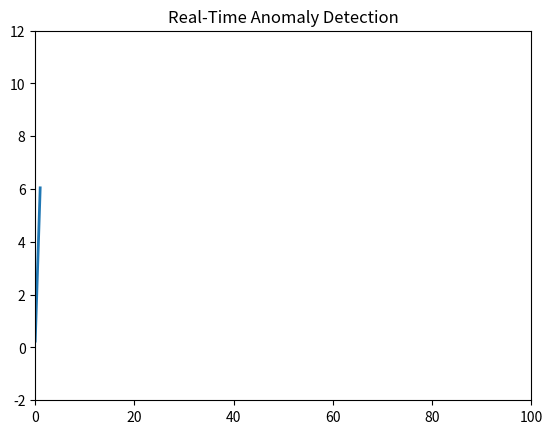

Write Python code to recreate this figure.
import numpy as np
import matplotlib.pyplot as plt
from collections import deque
from matplotlib.animation import FuncAnimation
import random
import time

# Function to simulate real-time data stream
def generate_real_time_data():
    while True:
        # Simulating a sine wave with some noise and occasional spikes (anomalies)
        noise = random.uniform(-0.5, 0.5)
        spike = random.choice([0, 10 * random.uniform(-1, 1)])  # Random spike
        value = np.sin(time.time()) + noise + spike
        yield value

# Real-time Anomaly Detection Class
class RealTimeAnomalyDetector:
    def __init__(self, window_size=50, threshold=2.5):
        self.window_size = window_size
        self.threshold = threshold
        self.window = deque(maxlen=window_size)
        self.mean = 0
        self.std_dev = 1

    def detect_anomaly(self, value):
        self.window.append(value)
        if len(self.window) < self.window_size:
            return False
        
        self.mean = np.mean(self.window)
        self.std_dev = np.std(self.window)
        z_score = (value - self.mean) / self.std_dev
        
        return abs(z_score) > self.threshold

# Visualization function for real-time plot update
def update_plot(frame):
    value = next(data_stream)
    is_anomaly = detector.detect_anomaly(value)

    data.append(value)
    if len(data) > max_frames:
        data.pop(0)

    data_line.set_data(np.arange(len(data)), data)

    if is_anomaly:
        anomaly_points.append((len(data) - 1, value))
        anomaly_scatter.set_offsets(anomaly_points)

    return data_line, anomaly_scatter

# Main code for real-time anomaly detection and visualization
if __name__ == "__main__":
    # Create real-time data generator
    data_stream = generate_real_time_data()

    # Initialize detector, data storage, and plot
    detector = RealTimeAnomalyDetector(window_size=50, threshold=2.5)
    data = []
    anomaly_points = []

    max_frames = 100  # Number of frames to display in the window

    # Set up plot
    fig, ax = plt.subplots()
    data_line, = ax.plot([], [], lw=2)
    anomaly_scatter = ax.scatter([], [], color='red')
    ax.set_xlim(0, max_frames)
    ax.set_ylim(-2, 12)  # Adjust according to the expected range of values
    ax.set_title('Real-Time Anomaly Detection')

    # Start the real-time animation
    ani = FuncAnimation(fig, update_plot, frames=np.arange(1000), interval=100, blit=True)

    plt.show()
